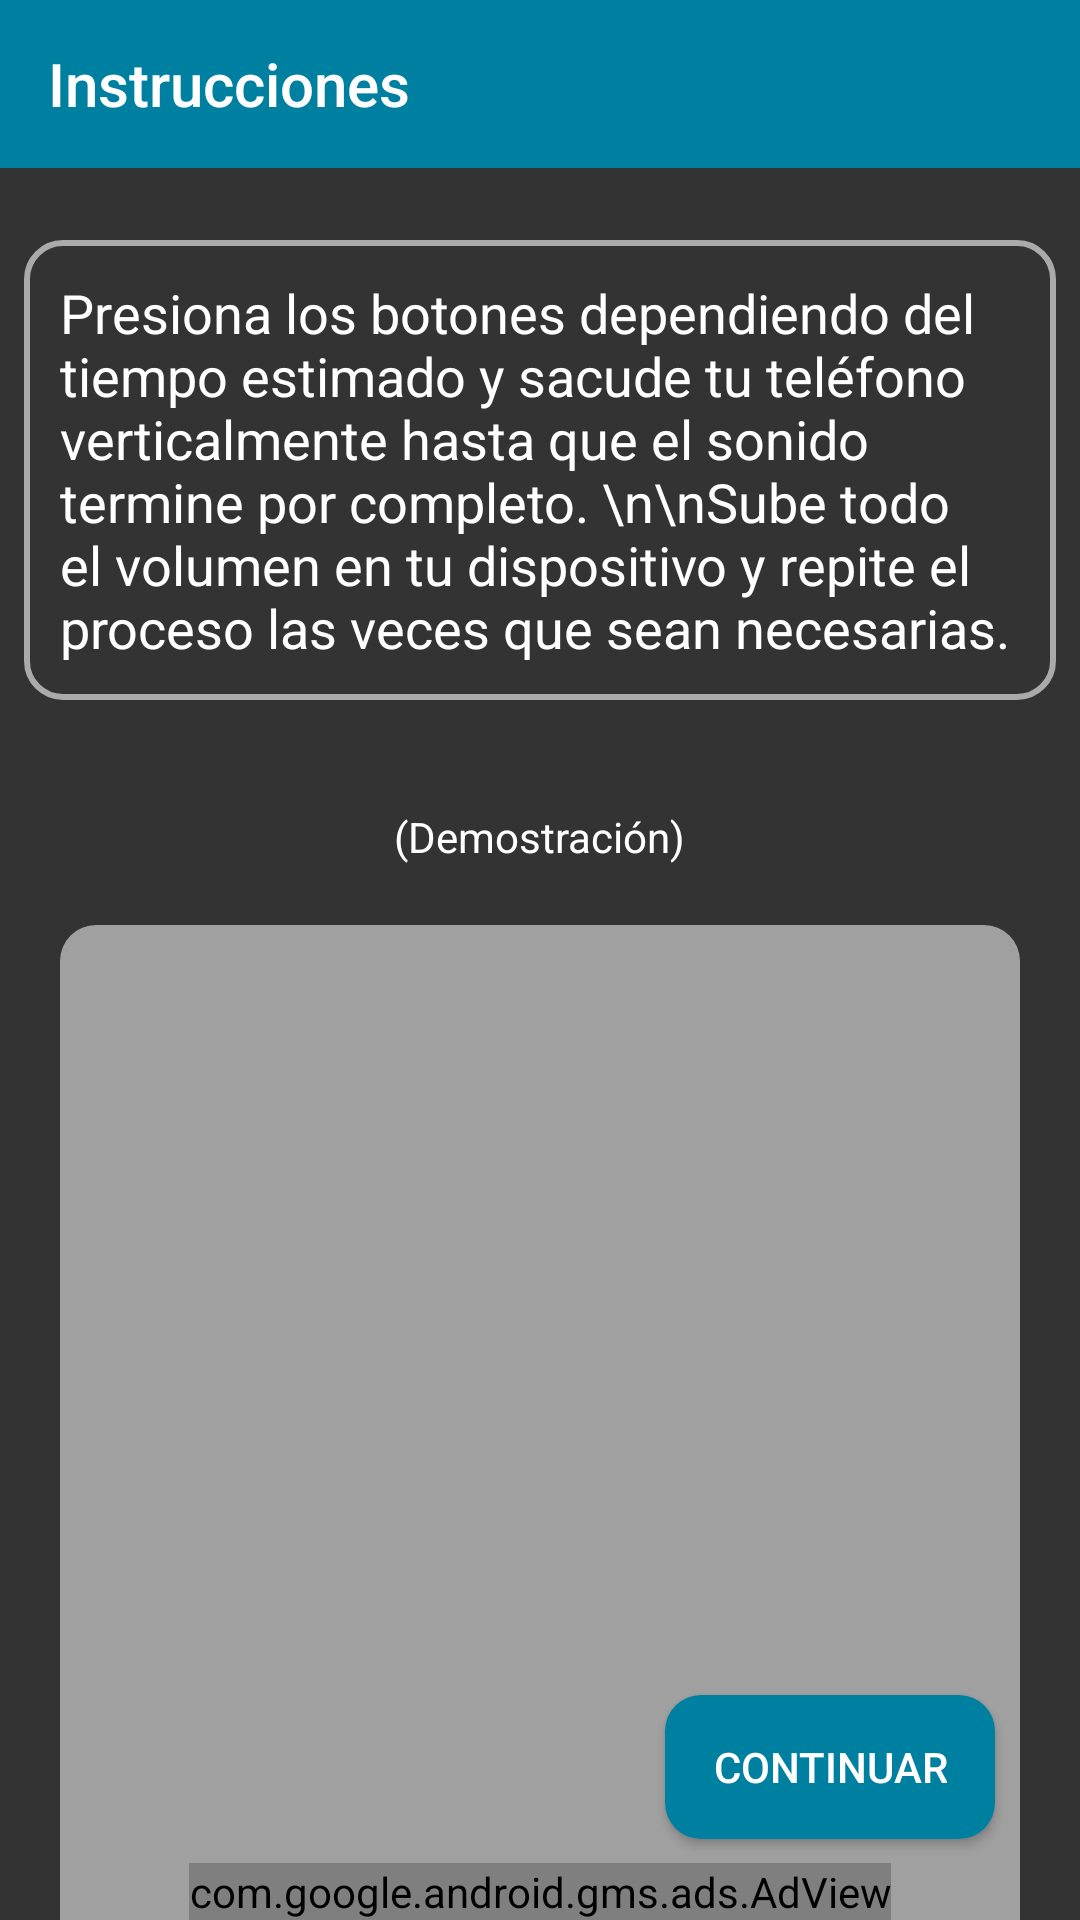

Here is an Android app screen rendered from its layout file. Give the layout XML and the strings, colors and styles it references.
<!-- AndroidManifest.xml: activity theme AppTheme.NoActionBar -->
<!-- res/layout/activity_tutorial.xml -->
<?xml version="1.0" encoding="utf-8"?>
<androidx.constraintlayout.widget.ConstraintLayout xmlns:android="http://schemas.android.com/apk/res/android"
    xmlns:app="http://schemas.android.com/apk/res-auto"
    xmlns:tools="http://schemas.android.com/tools"
    android:layout_width="match_parent"
    android:layout_height="match_parent"
    android:background="@color/colorDarkBackground"
    tools:context=".screens.TutorialActivity">

    <com.google.android.material.appbar.AppBarLayout
        android:id="@+id/appBarLayout"
        android:layout_width="match_parent"
        android:layout_height="wrap_content"
        app:layout_constraintTop_toTopOf="parent">

        <androidx.appcompat.widget.Toolbar
            android:layout_width="match_parent"
            android:layout_height="?attr/actionBarSize"
            android:background="@color/colorAquamarine"
            app:title="Instrucciones"
            android:textAlignment="center"
            app:titleTextColor="@color/white" />

    </com.google.android.material.appbar.AppBarLayout>

    <TextView
        android:id="@+id/textView"
        android:layout_width="0dp"
        android:layout_height="wrap_content"
        android:layout_marginStart="8dp"
        android:layout_marginTop="24dp"
        android:layout_marginEnd="8dp"
        android:background="@drawable/rounded_border"
        android:padding="12dp"
        android:textSize="18dp"
        android:text="Presiona los botones dependiendo del tiempo estimado y sacude tu teléfono verticalmente hasta que el sonido termine por completo. \n\nSube todo el volumen en tu dispositivo y repite el proceso las veces que sean necesarias."
        android:textColor="@color/white"
        app:layout_constraintEnd_toEndOf="parent"
        app:layout_constraintStart_toStartOf="parent"
        app:layout_constraintTop_toBottomOf="@+id/appBarLayout" />

    <ImageView
        android:id="@+id/gifImageView"
        android:layout_width="match_parent"
        android:layout_height="350dp"
        android:layout_marginStart="20dp"
        android:layout_marginTop="20dp"
        android:layout_marginEnd="20dp"
        android:background="@drawable/button_rounded"
        android:src="@drawable/loading_placeholder"
        app:layout_constraintEnd_toEndOf="parent"
        app:layout_constraintStart_toStartOf="parent"
        app:layout_constraintTop_toBottomOf="@+id/textView2" />

    <Button
        android:id="@+id/btnContinuarTutorial"
        android:layout_width="wrap_content"
        android:layout_height="wrap_content"
        android:layout_marginEnd="16dp"
        android:layout_marginBottom="8dp"
        android:background="@drawable/button_rounded"
        android:paddingLeft="16dp"
        android:paddingRight="16dp"
        android:text="@string/btn_continuar"
        android:textColor="@color/white"
        app:backgroundTint="@color/colorAquamarine"
        app:layout_constraintBottom_toTopOf="@+id/bannerAdView"
        app:layout_constraintEnd_toEndOf="parent"
        app:layout_constraintHorizontal_bias="0.948"
        app:layout_constraintStart_toStartOf="parent" />

    <com.google.android.gms.ads.AdView
        android:id="@+id/bannerAdView"
        android:layout_width="wrap_content"
        android:layout_height="wrap_content"
        android:layout_alignParentBottom="true"
        android:layout_centerHorizontal="true"
        app:adSize="BANNER"
        app:adUnitId="@string/bannerAd"
        app:layout_constraintBottom_toBottomOf="parent"
        app:layout_constraintEnd_toEndOf="parent"
        app:layout_constraintStart_toStartOf="parent"></com.google.android.gms.ads.AdView>

    <TextView
        android:id="@+id/textView2"
        android:layout_width="wrap_content"
        android:layout_height="wrap_content"
        android:layout_marginTop="36dp"
        android:text="@string/txt_demostracion"
        android:textColor="@color/white"
        app:layout_constraintEnd_toEndOf="parent"
        app:layout_constraintStart_toStartOf="parent"
        app:layout_constraintTop_toBottomOf="@+id/textView" />

</androidx.constraintlayout.widget.ConstraintLayout>
<!-- resources referenced by this layout -->
<resources>
  <color name="colorAquamarine">#0080A1</color>
  <color name="colorDarkBackground">#333333</color>
  <color name="white">#FFFFFFFF</color>
  <!-- drawable button_rounded (drawable) -->
  <shape xmlns:android="http://schemas.android.com/apk/res/android">
      <solid android:color="@color/colorButtonDisabled" />
      <corners android:radius="12dp" />
  </shape>
  <!-- drawable rounded_border (drawable) -->
  <?xml version="1.0" encoding="utf-8"?>
  <shape xmlns:android="http://schemas.android.com/apk/res/android"
      android:shape="rectangle">
      <padding android:left="8dp"
          android:top="8dp"
          android:right="8dp"
          android:bottom="8dp"/>
      <solid android:color="@android:color/transparent" />
      <stroke
          android:width="2dp"
          android:color="@android:color/darker_gray" />
      <corners android:radius="12dp" />
  </shape>
  <string name="bannerAd">ca-app-pub-4336409771912215/9219264252</string>
  <string name="btn_continuar">Continuar</string>
  <string name="txt_demostracion">(Demostración)</string>
  <style name="AppTheme.NoActionBar" parent="Theme.AppCompat.Light.NoActionBar">
          <item name="colorControlNormal">@android:color/white</item>
      </style>
  <color name="colorButtonDisabled">#A0A0A0</color>
</resources>
